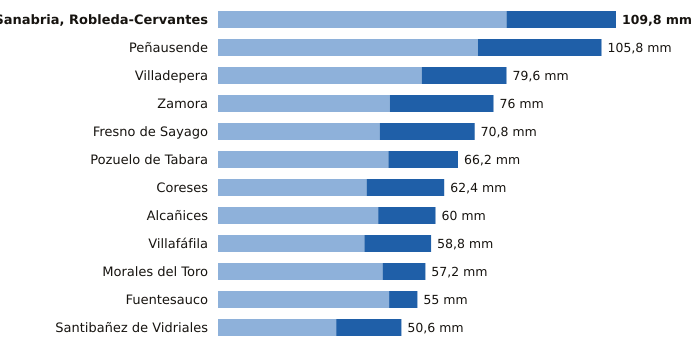

Values plotted in this chart, from the file beside it:
estacion, provincia, indicativo, mm_6_dias_anteriores, mm_hoy, mm_7_dias, horas_de_hoy
Sanabria, Robleda-Cervantes, Zamora, 2766E, 79.6, 30.2, 109.8, 21
Peñausende, Zamora, 2882D, 71.7, 34.1, 105.8, 21
Villadepera, Zamora, 2804F, 56.2, 23.4, 79.6, 19
Zamora, Zamora, 2614, 47.4, 28.6, 76.0, 21
Fresno de Sayago, Zamora, 2885K, 44.6, 26.2, 70.8, 20
Pozuelo de Tabara, Zamora, 2789H, 47.0, 19.2, 66.2, 20
Coreses, Zamora, 2565, 41.0, 21.4, 62.4, 21
Alcañices, Zamora, 2966D, 44.2, 15.8, 60.0, 20
Villafáfila, Zamora, 2611D, 40.4, 18.4, 58.8, 20
Morales del Toro, Zamora, 2536D, 45.4, 11.8, 57.2, 19
Fuentesauco, Zamora, 2555B, 47.2, 7.8, 55.0, 17
Santibañez de Vidriales, Zamora, 2777K, 32.6, 18.0, 50.6, 18
